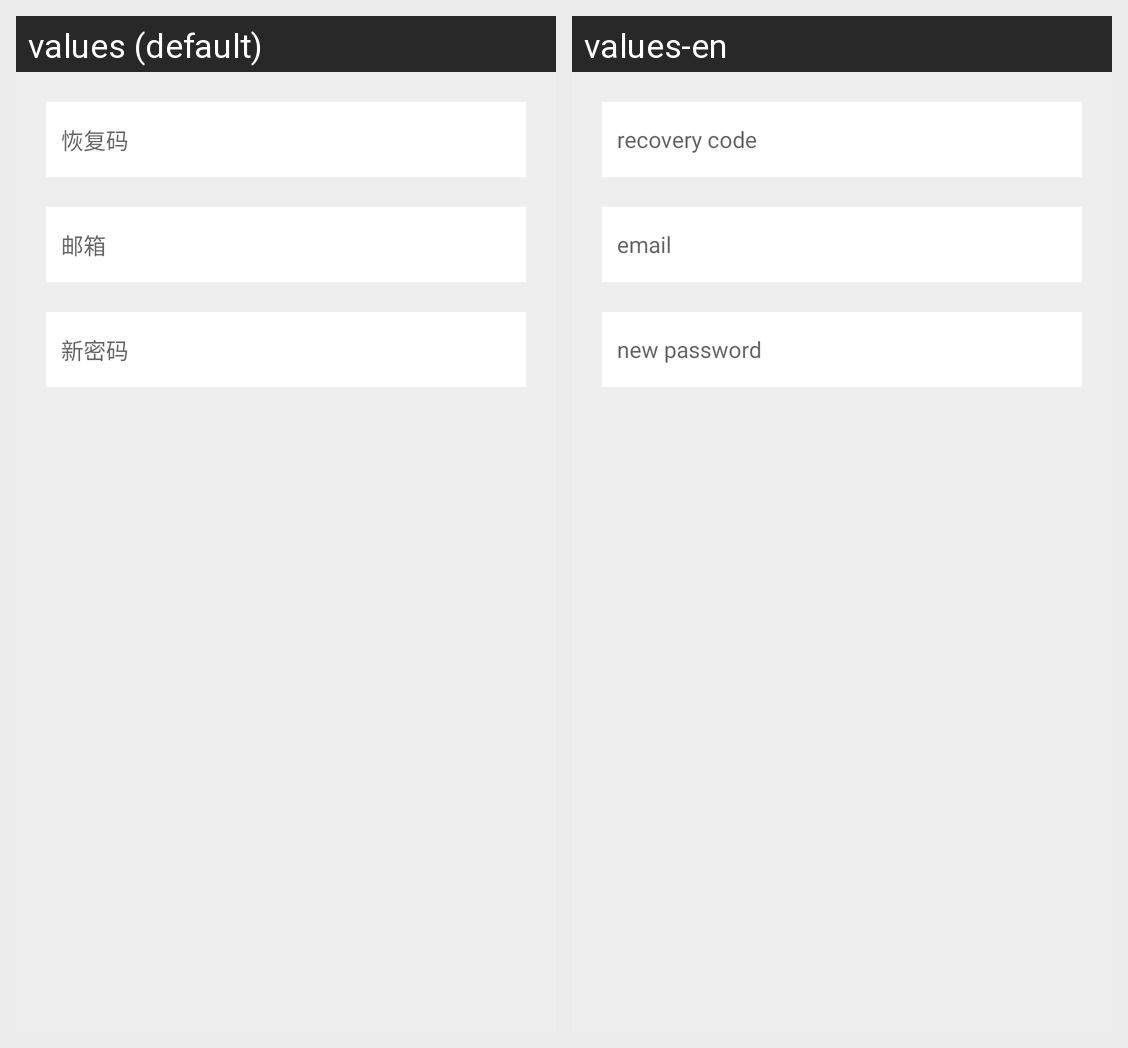

For this localized Android screen grid, give each drawn string resource with its value in every locale shown.
Android screen res/layout/fragment_forgot_password.xml rendered under 2 locales, left to right: values (default), values-en. Device: Nexus 5 (rendered at 1080×1920; each locale shown at half size, 540×960, under a caption strip naming it); theme AppTheme.
Strings drawn on this screen, with the default value and each locale's value (text and hints the layout hard-codes, and strings that could not be matched under every locale, appear in the picture but are not listed):

please_enter_the_recovery
  values: 恢复码
  values-en: recovery code

please_enter_the_email
  values: 邮箱
  values-en: email

please_enter_the_new_password
  values: 新密码
  values-en: new password
